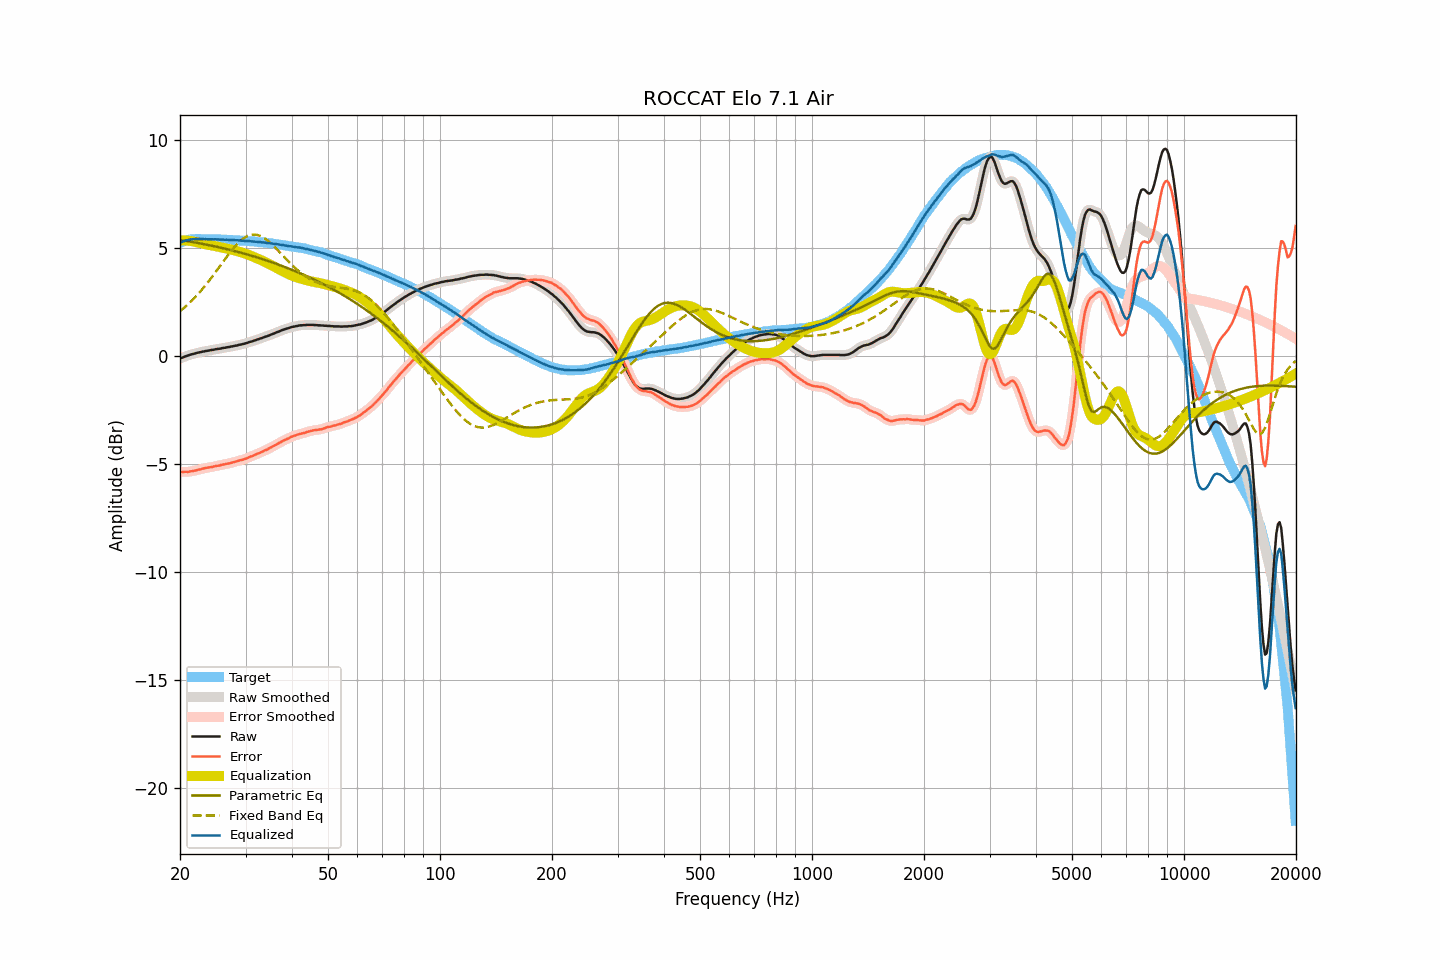

The table this chart was drawn from, first rows:
frequency, raw, smoothed, error, error_smoothed, equalization, parametric_eq, fixed_band_eq, equalized_raw, equalized_smoothed, target
20.00, -0.11, -0.11, -5.37, -5.37, 5.37, 5.39, 2.08, 5.26, 5.26, 5.26
20.20, -0.08, -0.08, -5.37, -5.37, 5.37, 5.37, 2.14, 5.29, 5.29, 5.29
20.40, -0.05, -0.05, -5.37, -5.36, 5.37, 5.36, 2.21, 5.32, 5.32, 5.32
20.61, -0.02, -0.02, -5.36, -5.36, 5.36, 5.35, 2.27, 5.34, 5.34, 5.33
20.81, 0.01, 0.01, -5.35, -5.36, 5.36, 5.34, 2.34, 5.37, 5.37, 5.37
21.02, 0.03, 0.03, -5.36, -5.35, 5.35, 5.33, 2.41, 5.38, 5.39, 5.39
21.23, 0.06, 0.06, -5.34, -5.35, 5.34, 5.31, 2.48, 5.40, 5.40, 5.40
21.44, 0.08, 0.08, -5.33, -5.34, 5.33, 5.30, 2.55, 5.41, 5.41, 5.41
21.66, 0.10, 0.10, -5.32, -5.32, 5.32, 5.29, 2.62, 5.42, 5.42, 5.42
21.87, 0.12, 0.12, -5.30, -5.31, 5.31, 5.27, 2.70, 5.43, 5.43, 5.42
22.09, 0.14, 0.14, -5.29, -5.29, 5.29, 5.26, 2.78, 5.43, 5.43, 5.43
22.31, 0.16, 0.16, -5.27, -5.27, 5.27, 5.25, 2.86, 5.43, 5.43, 5.43
22.54, 0.18, 0.18, -5.25, -5.25, 5.25, 5.23, 2.94, 5.43, 5.43, 5.43
22.76, 0.19, 0.19, -5.24, -5.23, 5.23, 5.22, 3.03, 5.42, 5.43, 5.43
22.99, 0.21, 0.21, -5.21, -5.21, 5.22, 5.21, 3.12, 5.43, 5.42, 5.42
23.22, 0.22, 0.22, -5.20, -5.20, 5.20, 5.19, 3.21, 5.42, 5.42, 5.42
23.45, 0.24, 0.24, -5.18, -5.18, 5.18, 5.18, 3.30, 5.42, 5.42, 5.42
23.69, 0.25, 0.25, -5.17, -5.17, 5.17, 5.16, 3.39, 5.42, 5.42, 5.42
23.92, 0.26, 0.26, -5.16, -5.16, 5.15, 5.15, 3.48, 5.41, 5.42, 5.42
24.16, 0.28, 0.28, -5.14, -5.15, 5.14, 5.13, 3.58, 5.42, 5.42, 5.43
24.40, 0.29, 0.29, -5.13, -5.13, 5.13, 5.12, 3.68, 5.42, 5.42, 5.42
24.65, 0.30, 0.30, -5.11, -5.11, 5.11, 5.10, 3.78, 5.41, 5.42, 5.41
24.89, 0.32, 0.32, -5.09, -5.10, 5.10, 5.08, 3.88, 5.42, 5.42, 5.41
25.14, 0.33, 0.33, -5.08, -5.08, 5.08, 5.07, 3.98, 5.41, 5.41, 5.41
25.39, 0.34, 0.34, -5.07, -5.07, 5.07, 5.05, 4.08, 5.41, 5.41, 5.41
25.65, 0.35, 0.35, -5.06, -5.05, 5.05, 5.03, 4.19, 5.40, 5.40, 5.41
25.91, 0.37, 0.37, -5.03, -5.04, 5.04, 5.02, 4.29, 5.41, 5.40, 5.40
26.16, 0.38, 0.38, -5.02, -5.02, 5.02, 5.00, 4.39, 5.40, 5.40, 5.40
26.43, 0.39, 0.39, -5.01, -5.00, 5.01, 4.98, 4.50, 5.40, 5.40, 5.40
26.69, 0.41, 0.41, -4.98, -4.99, 4.99, 4.96, 4.60, 5.40, 5.40, 5.39
26.96, 0.42, 0.42, -4.97, -4.97, 4.97, 4.95, 4.70, 5.39, 5.39, 5.39
27.23, 0.43, 0.43, -4.96, -4.96, 4.96, 4.93, 4.79, 5.39, 5.39, 5.39
27.50, 0.45, 0.45, -4.94, -4.94, 4.94, 4.91, 4.89, 5.39, 5.38, 5.39
27.77, 0.46, 0.46, -4.92, -4.92, 4.92, 4.89, 4.98, 5.38, 5.38, 5.38
28.05, 0.48, 0.48, -4.90, -4.90, 4.90, 4.87, 5.07, 5.38, 5.38, 5.38
28.33, 0.49, 0.49, -4.88, -4.88, 4.88, 4.85, 5.15, 5.37, 5.37, 5.37
28.62, 0.51, 0.51, -4.86, -4.85, 4.86, 4.83, 5.23, 5.37, 5.37, 5.37
28.90, 0.53, 0.53, -4.83, -4.83, 4.84, 4.81, 5.30, 5.37, 5.36, 5.36
29.19, 0.54, 0.54, -4.81, -4.81, 4.81, 4.79, 5.37, 5.35, 5.36, 5.35
29.48, 0.56, 0.56, -4.80, -4.79, 4.79, 4.77, 5.43, 5.35, 5.35, 5.36
29.78, 0.58, 0.58, -4.77, -4.77, 4.77, 4.75, 5.48, 5.35, 5.34, 5.35
30.08, 0.60, 0.60, -4.75, -4.75, 4.74, 4.73, 5.53, 5.34, 5.34, 5.35
30.38, 0.62, 0.62, -4.71, -4.71, 4.71, 4.71, 5.57, 5.33, 5.34, 5.33
30.68, 0.65, 0.65, -4.68, -4.68, 4.69, 4.69, 5.60, 5.34, 5.33, 5.33
30.99, 0.67, 0.67, -4.65, -4.65, 4.66, 4.67, 5.62, 5.33, 5.33, 5.32
31.30, 0.69, 0.69, -4.63, -4.63, 4.63, 4.64, 5.63, 5.31, 5.32, 5.32
31.61, 0.72, 0.72, -4.60, -4.59, 4.59, 4.62, 5.64, 5.31, 5.31, 5.32
31.93, 0.74, 0.74, -4.56, -4.56, 4.56, 4.60, 5.63, 5.30, 5.30, 5.30
32.24, 0.77, 0.77, -4.52, -4.53, 4.53, 4.58, 5.62, 5.30, 5.30, 5.29
32.57, 0.79, 0.79, -4.50, -4.50, 4.50, 4.55, 5.60, 5.29, 5.29, 5.29
32.89, 0.82, 0.82, -4.47, -4.47, 4.47, 4.53, 5.57, 5.29, 5.28, 5.29
33.22, 0.84, 0.84, -4.43, -4.43, 4.43, 4.51, 5.53, 5.27, 5.28, 5.27
33.55, 0.87, 0.87, -4.40, -4.40, 4.40, 4.48, 5.49, 5.27, 5.27, 5.27
33.89, 0.90, 0.90, -4.36, -4.36, 4.36, 4.46, 5.44, 5.26, 5.26, 5.26
34.23, 0.92, 0.92, -4.33, -4.33, 4.33, 4.43, 5.39, 5.25, 5.25, 5.25
34.57, 0.95, 0.95, -4.29, -4.29, 4.29, 4.41, 5.33, 5.24, 5.24, 5.24
34.92, 0.98, 0.98, -4.25, -4.25, 4.25, 4.38, 5.26, 5.23, 5.23, 5.23
35.27, 1.01, 1.01, -4.22, -4.21, 4.21, 4.36, 5.19, 5.22, 5.22, 5.23
35.62, 1.04, 1.04, -4.17, -4.17, 4.17, 4.33, 5.12, 5.21, 5.21, 5.21
35.97, 1.07, 1.07, -4.13, -4.13, 4.13, 4.30, 5.05, 5.20, 5.20, 5.20
... 635 more rows
